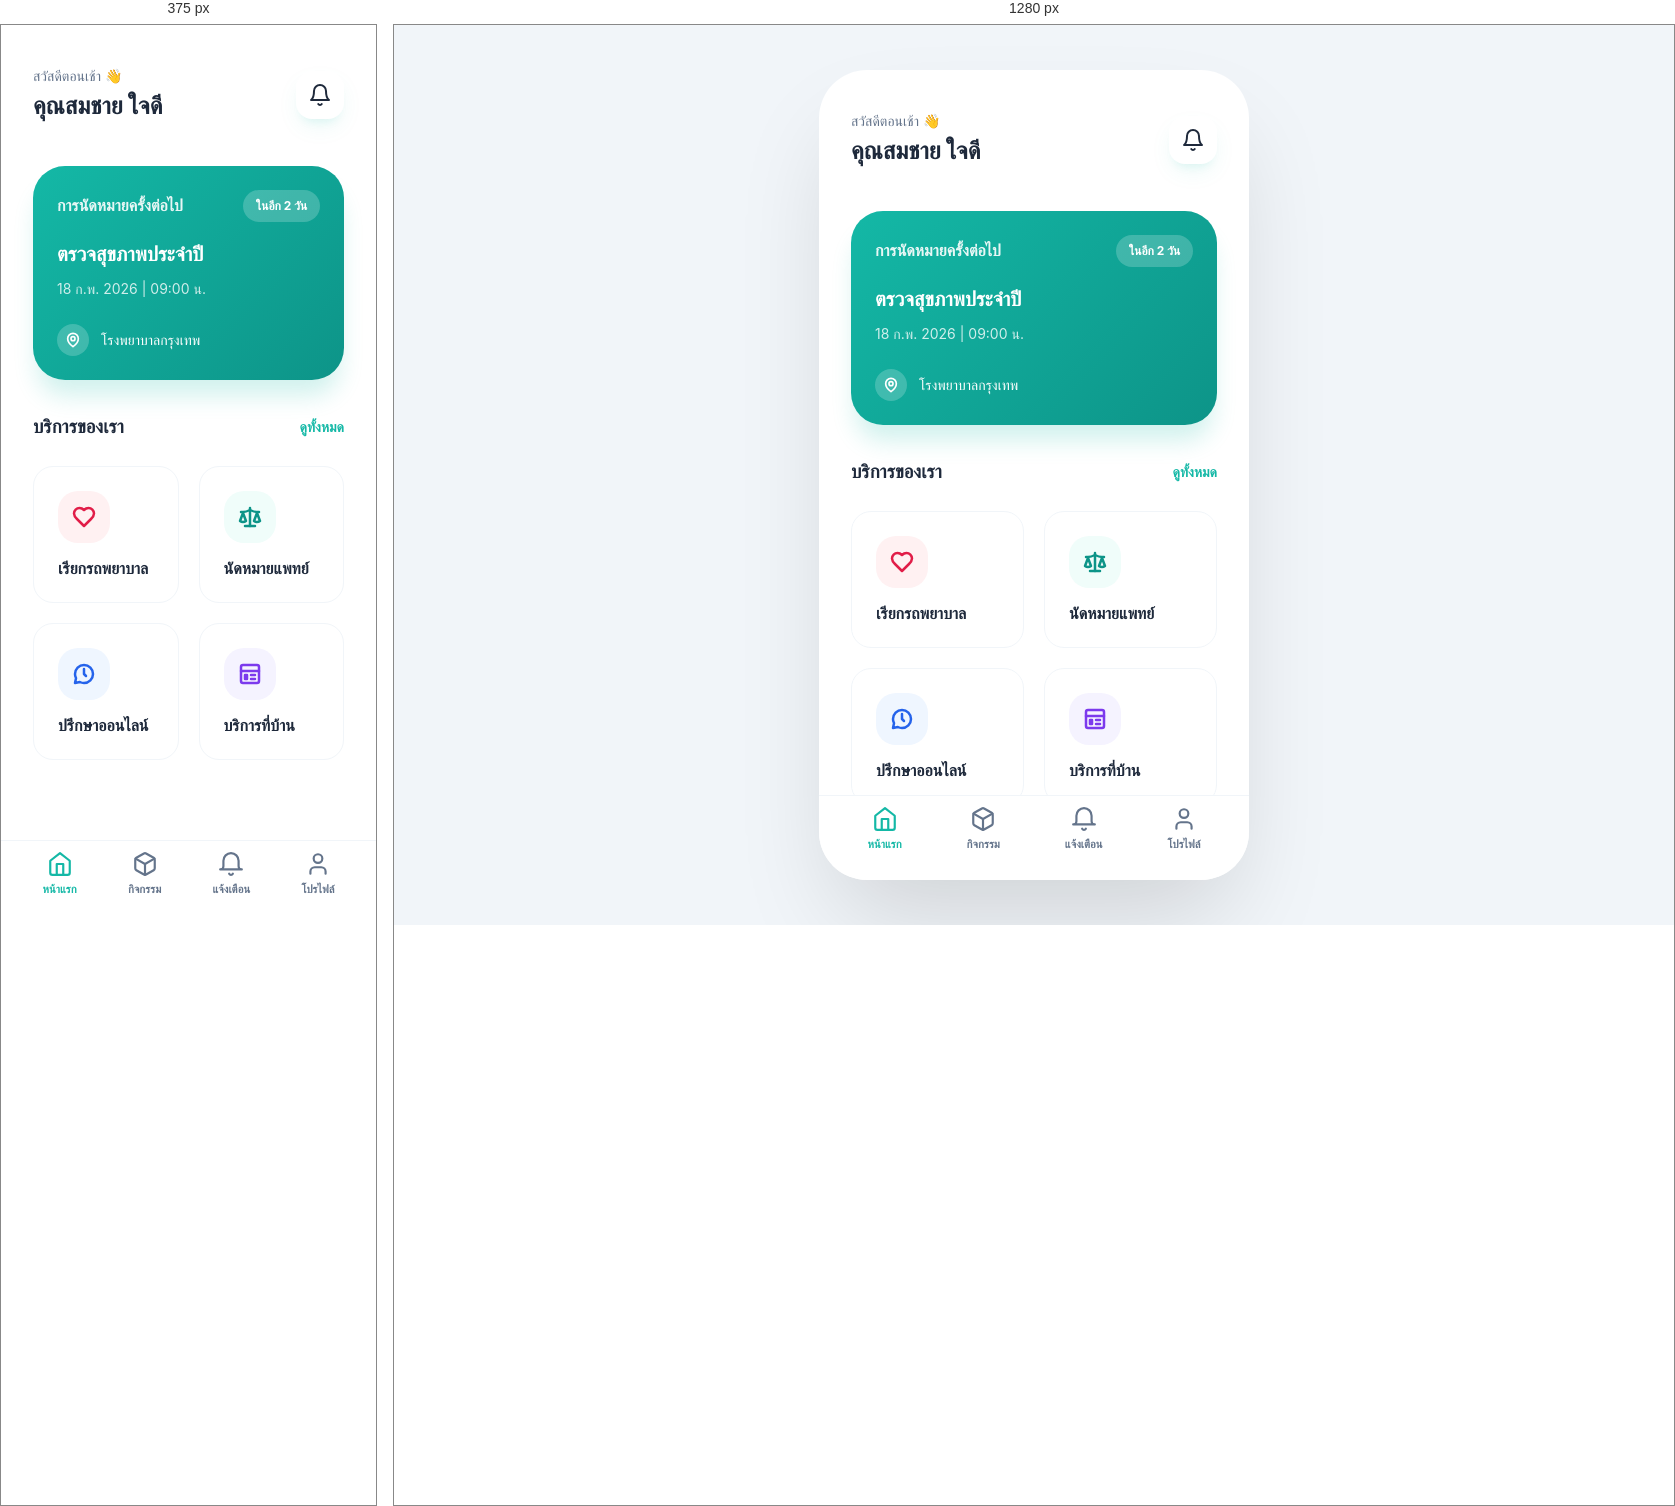
Rendered at 375 px and 1280 px, left to right.

<!-- file: home.html -->
<!DOCTYPE html>
<html lang="th">

<head>
    <meta charset="UTF-8">
    <meta name="viewport" content="width=device-width, initial-scale=1.0">
    <title>หน้าแรก - MediCare Link</title>
    <link rel="stylesheet" href="css/style.css">
    <link rel="preconnect" href="https://fonts.googleapis.com">
    <link rel="preconnect" href="https://fonts.gstatic.com" crossorigin>
    <link href="https://fonts.googleapis.com/css2?family=Outfit:wght@300;400;600;800&display=swap" rel="stylesheet">
</head>

<body>
    <div class="mobile-container has-bottom-nav">
        <!-- Header -->
        <header class="home-header">
            <div class="user-info">
                <p class="subtitle" style="font-size: 0.875rem;">สวัสดีตอนเช้า 👋</p>
                <h2>คุณสมชาย ใจดี</h2>
            </div>
            <button class="notification-btn">
                <svg width="24" height="24" viewBox="0 0 24 24" fill="none" stroke="currentColor" stroke-width="2"
                    stroke-linecap="round" stroke-linejoin="round">
                    <path d="M18 8A6 6 0 0 0 6 8c0 7-3 9-3 9h18s-3-2-3-9" />
                    <path d="M13.73 21a2 2 0 0 1-3.46 0" />
                </svg>
            </button>
        </header>

        <!-- Main Content (Scrolling Area) -->
        <div class="content">
            <!-- Health Card -->
            <div class="fade-in"
                style="background: var(--primary-gradient); border-radius: 2rem; padding: 1.5rem; color: white; box-shadow: 0 20px 25px -5px rgba(20, 184, 166, 0.2); margin-bottom: 2rem;">
                <div style="display: flex; justify-content: space-between; align-items: center; margin-bottom: 1rem;">
                    <span style="font-weight: 600; opacity: 0.9;">การนัดหมายครั้งต่อไป</span>
                    <span class="badge" style="background: rgba(255,255,255,0.2); color: white;">ในอีก 2 วัน</span>
                </div>
                <h3 style="font-size: 1.25rem; margin-bottom: 0.5rem;">ตรวจสุขภาพประจำปี</h3>
                <p style="font-size: 0.875rem; opacity: 0.8;">18 ก.พ. 2026 | 09:00 น.</p>
                <div style="margin-top: 1.5rem; display: flex; align-items: center; gap: 0.75rem;">
                    <div
                        style="width: 32px; height: 32px; background: rgba(255,255,255,0.2); border-radius: 50%; display: flex; align-items: center; justify-content: center;">
                        <svg width="16" height="16" viewBox="0 0 24 24" fill="none" stroke="currentColor"
                            stroke-width="2.5" stroke-linecap="round" stroke-linejoin="round">
                            <path d="M20 10c0 6-8 12-8 12s-8-6-8-12a8 8 0 0 1 16 0Z" />
                            <circle cx="12" cy="10" r="3" />
                        </svg>
                    </div>
                    <span style="font-size: 0.875rem;">โรงพยาบาลกรุงเทพ</span>
                </div>
            </div>

            <!-- Services Section -->
            <div class="fade-in" style="animation-delay: 0.1s;">
                <div style="display: flex; justify-content: space-between; align-items: center; margin-bottom: 1rem;">
                    <h3 style="font-weight: 800;">บริการของเรา</h3>
                    <a href="#"
                        style="color: var(--primary-color); text-decoration: none; font-size: 0.875rem; font-weight: 600;">ดูทั้งหมด</a>
                </div>

                <div class="service-grid">
                    <a href="mode-selection.html" class="service-card">
                        <div class="icon-box bg-rose-light">
                            <svg width="24" height="24" viewBox="0 0 24 24" fill="none" stroke="currentColor"
                                stroke-width="2.5" stroke-linecap="round" stroke-linejoin="round">
                                <path
                                    d="M19 14c1.49-1.46 3-3.21 3-5.5A5.5 5.5 0 0 0 16.5 3c-1.76 0-3 .5-4.5 2-1.5-1.5-2.74-2-4.5-2A5.5 5.5 0 0 0 2 8.5c0 2.3 1.5 4.05 3 5.5l7 7Z" />
                            </svg>
                        </div>
                        <h3>เรียกรถพยาบาล</h3>
                    </a>

                    <a href="mode-selection.html" class="service-card">
                        <div class="icon-box bg-teal-light">
                            <svg width="24" height="24" viewBox="0 0 24 24" fill="none" stroke="currentColor"
                                stroke-width="2.5" stroke-linecap="round" stroke-linejoin="round">
                                <path d="m16 16 3-8 3 8c-.87.65-1.92 1-3 1s-2.13-.35-3-1Z" />
                                <path d="m2 16 3-8 3 8c-.87.65-1.92 1-3 1s-2.13-.35-3-1Z" />
                                <path d="M7 21h10" />
                                <path d="M12 3v18" />
                                <path d="M3 7h2c2 0 5-1 7-2 2 1 5 2 7 2h2" />
                            </svg>
                        </div>
                        <h3>นัดหมายแพทย์</h3>
                    </a>

                    <a href="mode-selection.html" class="service-card">
                        <div class="icon-box bg-blue-light">
                            <svg width="24" height="24" viewBox="0 0 24 24" fill="none" stroke="currentColor"
                                stroke-width="2.5" stroke-linecap="round" stroke-linejoin="round">
                                <path
                                    d="M12 21a9 9 0 1 0-9-9c0 1.48.35 2.89 1.01 4.14L3 21l4.86-1.01A8.96 8.96 0 0 0 12 21Z" />
                                <path d="M12 7v5l2 2" />
                            </svg>
                        </div>
                        <h3>ปรึกษาออนไลน์</h3>
                    </a>

                    <a href="mode-selection.html" class="service-card">
                        <div class="icon-box bg-purple-light">
                            <svg width="24" height="24" viewBox="0 0 24 24" fill="none" stroke="currentColor"
                                stroke-width="2.5" stroke-linecap="round" stroke-linejoin="round">
                                <path d="M3 9h18v10a2 2 0 0 1-2 2H5a2 2 0 0 1-2-2V9Z" />
                                <path d="M3 9V5a2 2 0 0 1 2-2h14a2 2 0 0 1 2 2v4" />
                                <path d="M13 13h4" />
                                <path d="M13 17h4" />
                                <path d="M7 13h2v4H7z" />
                            </svg>
                        </div>
                        <h3>บริการที่บ้าน</h3>
                    </a>
                </div>
            </div>
        </div>

        <!-- Bottom Navigation -->
        <nav class="bottom-nav">
            <a href="home.html" class="nav-item active">
                <svg viewBox="0 0 24 24" fill="none" stroke="currentColor" stroke-width="2" stroke-linecap="round"
                    stroke-linejoin="round">
                    <path d="m3 9 9-7 9 7v11a2 2 0 0 1-2 2H5a2 2 0 0 1-2-2z" />
                    <polyline points="9 22 9 12 15 12 15 22" />
                </svg>
                <span>หน้าแรก</span>
            </a>
            <a href="#" class="nav-item">
                <svg viewBox="0 0 24 24" fill="none" stroke="currentColor" stroke-width="2" stroke-linecap="round"
                    stroke-linejoin="round">
                    <path d="M12 20h.01" />
                    <path
                        d="M21 16V8a2 2 0 0 0-1-1.73l-7-4a2 2 0 0 0-2 0l-7 4A2 2 0 0 0 3 8v8a2 2 0 0 0 1 1.73l7 4a2 2 0 0 0 2 0l7-4A2 2 0 0 0 21 16z" />
                    <polyline points="3.29 7 12 12 20.71 7" />
                    <line x1="12" y1="22" x2="12" y2="12" />
                </svg>
                <span>กิจกรรม</span>
            </a>
            <a href="#" class="nav-item">
                <svg viewBox="0 0 24 24" fill="none" stroke="currentColor" stroke-width="2" stroke-linecap="round"
                    stroke-linejoin="round">
                    <path d="M22 17H2a3 3 0 0 0 3-3V9a7 7 0 0 1 14 0v5a3 3 0 0 0 3 3zm-8.27 4a2 2 0 0 1-3.46 0" />
                </svg>
                <span>แจ้งเตือน</span>
            </a>
            <a href="profile.html" class="nav-item">
                <svg viewBox="0 0 24 24" fill="none" stroke="currentColor" stroke-width="2" stroke-linecap="round"
                    stroke-linejoin="round">
                    <path d="M19 21v-2a4 4 0 0 0-4-4H9a4 4 0 0 0-4 4v2" />
                    <circle cx="12" cy="7" r="4" />
                </svg>
                <span>โปรไฟล์</span>
            </a>
        </nav>
    </div>
    <script src="js/location-service.js"></script>
    <script>
        window.addEventListener('load', async () => {
            try {
                // Pre-fetch location to improve UX in subsequent screens
                const pos = await LocationService.getCurrentPosition();
                LocationService.saveToLocal('userLocation', pos);
                console.log('Location pre-fetched:', pos);
            } catch (err) {
                console.warn('Location pre-fetch failed:', err);
            }
        });
    </script>
</body>

</html>

/* @media block from css/style.css */
@media (min-width: 440px) {
    .mobile-container {
        border-radius: 3rem;
        height: 90vh;
        margin: 2rem;
    }
}